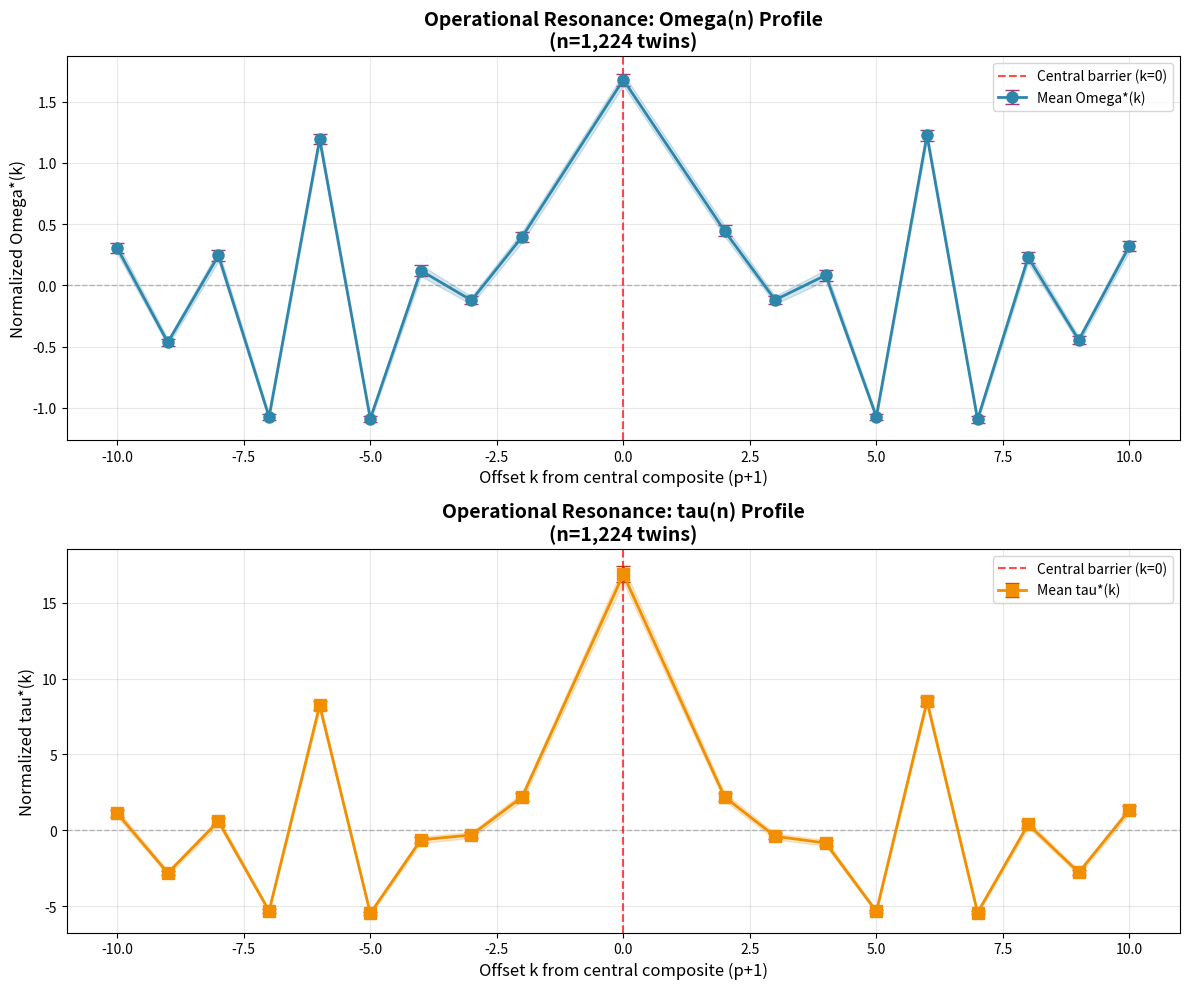

Reproduce this figure in Python.

import numpy as np
import matplotlib.pyplot as plt
from collections import defaultdict

def sieve_of_eratosthenes(limit):
    is_prime = np.ones(limit + 1, dtype=bool)
    is_prime[0:2] = False
    for i in range(2, int(np.sqrt(limit)) + 1):
        if is_prime[i]:
            is_prime[i*i::i] = False
    return np.where(is_prime)[0]

def find_twin_primes(primes):
    twins = []
    for i in range(len(primes) - 1):
        if primes[i+1] - primes[i] == 2: #2 for twins 4 for cousins
            twins.append((primes[i], primes[i+1]))
    return twins

def prime_omega(n, prime_set):
    if n <= 1:
        return 0
    count = 0
    for p in range(2, int(np.sqrt(n)) + 1):
        while n % p == 0:
            count += 1
            n //= p
        if n == 1:
            break
    if n > 1:
        count += 1
    return count

def divisor_count(n):
    if n <= 1:
        return 1
    count = 0
    for i in range(1, int(np.sqrt(n)) + 1):
        if n % i == 0:
            count += 1
            if i != n // i:
                count += 1
    return count

def compute_window_profile(twin_pair, radius, prime_set):
    p_a, p_b = twin_pair
    c_0 = p_a + 1
    composites = {}
    for k in range(-radius, radius + 1):
        n = c_0 + k
        if n > 1 and n not in prime_set:
            omega_n = prime_omega(n, prime_set)
            tau_n = divisor_count(n)
            composites[k] = {'Omega': omega_n, 'tau': tau_n}
    omega_values = [v['Omega'] for k, v in composites.items() if k != 0]
    tau_values = [v['tau'] for k, v in composites.items() if k != 0]
    if len(omega_values) == 0:
        return {}
    omega_mean = np.mean(omega_values)
    tau_mean = np.mean(tau_values)
    for k in composites:
        composites[k]['Omega_norm'] = composites[k]['Omega'] - omega_mean
        composites[k]['tau_norm'] = composites[k]['tau'] - tau_mean
    return composites

def aggregate_fingerprint(twin_primes, radius, prime_set):
    aggregated = defaultdict(lambda: {'Omega_norm': [], 'tau_norm': []})
    for twin in twin_primes:
        profile = compute_window_profile(twin, radius, prime_set)
        for k, values in profile.items():
            aggregated[k]['Omega_norm'].append(values['Omega_norm'])
            aggregated[k]['tau_norm'].append(values['tau_norm'])
    return aggregated

def plot_resonance_fingerprint(aggregated, radius, title_suffix=""):
    offsets = sorted(aggregated.keys())
    omega_means = [np.mean(aggregated[k]['Omega_norm']) for k in offsets]
    omega_stderr = [np.std(aggregated[k]['Omega_norm']) / np.sqrt(len(aggregated[k]['Omega_norm'])) for k in offsets]
    tau_means = [np.mean(aggregated[k]['tau_norm']) for k in offsets]
    tau_stderr = [np.std(aggregated[k]['tau_norm']) / np.sqrt(len(aggregated[k]['tau_norm'])) for k in offsets]
    
    fig, (ax1, ax2) = plt.subplots(2, 1, figsize=(12, 10))
    
    ax1.errorbar(offsets, omega_means, yerr=omega_stderr, fmt='o-', capsize=5, linewidth=2, markersize=8, color='#2E86AB', ecolor='#A23B72', label='Mean Omega*(k)')
    ax1.axhline(y=0, color='gray', linestyle='--', linewidth=1, alpha=0.5)
    ax1.axvline(x=0, color='red', linestyle='--', linewidth=1.5, alpha=0.7, label='Central barrier (k=0)')
    ax1.fill_between(offsets, [m - s for m, s in zip(omega_means, omega_stderr)], [m + s for m, s in zip(omega_means, omega_stderr)], alpha=0.2, color='#2E86AB')
    ax1.set_xlabel('Offset k from central composite (p+1)', fontsize=12)
    ax1.set_ylabel('Normalized Omega*(k)', fontsize=12)
    ax1.set_title(f'Operational Resonance: Omega(n) Profile{title_suffix}', fontsize=14, fontweight='bold')
    ax1.grid(True, alpha=0.3)
    ax1.legend(fontsize=10)
    
    ax2.errorbar(offsets, tau_means, yerr=tau_stderr, fmt='s-', capsize=5, linewidth=2, markersize=8, color='#F18F01', ecolor='#C73E1D', label='Mean tau*(k)')
    ax2.axhline(y=0, color='gray', linestyle='--', linewidth=1, alpha=0.5)
    ax2.axvline(x=0, color='red', linestyle='--', linewidth=1.5, alpha=0.7, label='Central barrier (k=0)')
    ax2.fill_between(offsets, [m - s for m, s in zip(tau_means, tau_stderr)], [m + s for m, s in zip(tau_means, tau_stderr)], alpha=0.2, color='#F18F01')
    ax2.set_xlabel('Offset k from central composite (p+1)', fontsize=12)
    ax2.set_ylabel('Normalized tau*(k)', fontsize=12)
    ax2.set_title(f'Operational Resonance: tau(n) Profile{title_suffix}', fontsize=14, fontweight='bold')
    ax2.grid(True, alpha=0.3)
    ax2.legend(fontsize=10)
    
    plt.tight_layout()
    return fig

def compute_statistics(aggregated):
    if 0 not in aggregated:
        return {}
    omega_0_mean = np.mean(aggregated[0]['Omega_norm'])
    omega_0_std = np.std(aggregated[0]['Omega_norm'])
    omega_neighbors = []
    if -2 in aggregated:
        omega_neighbors.extend(aggregated[-2]['Omega_norm'])
    if 2 in aggregated:
        omega_neighbors.extend(aggregated[2]['Omega_norm'])
    omega_neighbor_mean = np.mean(omega_neighbors) if omega_neighbors else 0
    if omega_neighbors:
        pooled_std = np.sqrt((omega_0_std**2 + np.std(omega_neighbors)**2) / 2)
        cohens_d = (omega_0_mean - omega_neighbor_mean) / pooled_std if pooled_std > 0 else 0
    else:
        cohens_d = 0
    return {'central_mean': omega_0_mean, 'central_std': omega_0_std, 'neighbor_mean': omega_neighbor_mean, 'effect_size': cohens_d, 'n_samples': len(aggregated[0]['Omega_norm'])}

def main():
    print("=" * 70)
    print("TWIN PRIME OPERATIONAL RESONANCE FINGERPRINT")
    print("=" * 70)
    LIMIT = 100000
    RADIUS = 10
    print(f"\nParameters: Limit={LIMIT:,}, Radius=+/-{RADIUS}")
    print(f"\n[1/5] Generating primes...")
    primes = sieve_of_eratosthenes(LIMIT)
    prime_set = set(primes)
    print(f"  Found {len(primes):,} primes")
    print(f"\n[2/5] Finding twin primes...")
    twin_primes = find_twin_primes(primes)
    print(f"  Found {len(twin_primes):,} twin prime pairs")
    print(f"\n[3/5] Computing resonance profiles...")
    aggregated = aggregate_fingerprint(twin_primes, RADIUS, prime_set)
    print(f"  Aggregated {len(aggregated)} offset positions")
    print(f"\n[4/5] Computing statistics...")
    stats = compute_statistics(aggregated)
    print(f"\n  RESONANCE SIGNATURE:")
    print(f"  Central Omega*(0):     {stats['central_mean']:+.4f} +/- {stats['central_std']:.4f}")
    print(f"  Neighbor Omega*(+/-1): {stats['neighbor_mean']:+.4f}")
    print(f"  Effect size (d):       {stats['effect_size']:+.4f}")
    print(f"  Sample size:           {stats['n_samples']:,}")
    if stats['central_mean'] > 0.3 and stats['effect_size'] > 0.3:
        print(f"\n  STRONG RESONANCE DETECTED")
    elif stats['central_mean'] > 0.1:
        print(f"\n  WEAK RESONANCE")
    else:
        print(f"\n  NO CLEAR RESONANCE")
    print(f"\n[5/5] Generating visualization...")
    fig = plot_resonance_fingerprint(aggregated, RADIUS, f"\n(n={len(twin_primes):,} twins)")
    plt.savefig('twin_prime_resonance.png', dpi=300, bbox_inches='tight')
    print(f"  Saved: twin_prime_resonance.png")
    plt.show()
    print("\n" + "=" * 70)

if __name__ == "__main__":
    main()
